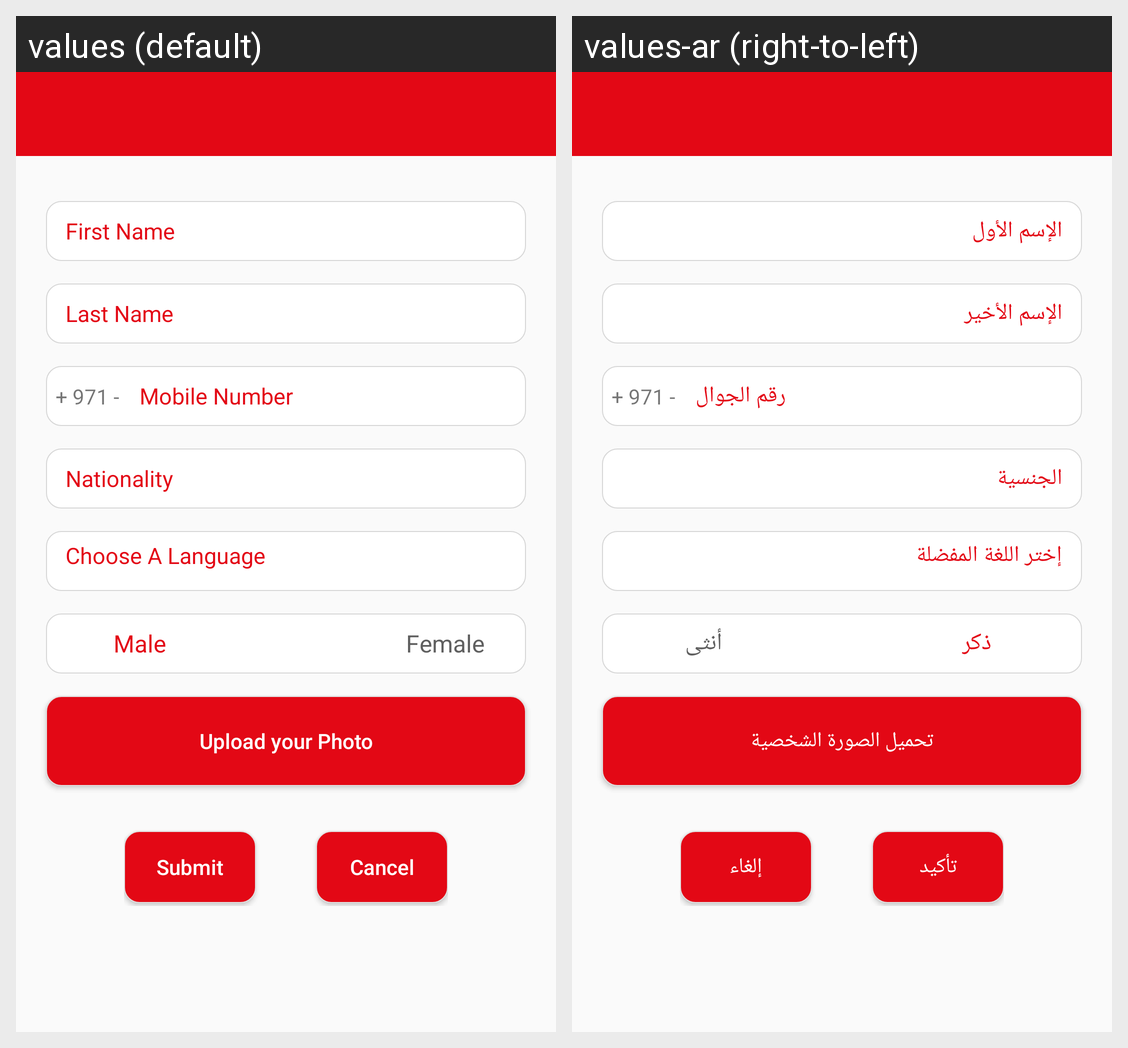

Strings drawn on this Android screen and how each of the app's shown locales translates them:
Android screen res/layout/activity_edit_profile_test.xml rendered under 2 locales, left to right: values (default), values-ar (right-to-left). Device: Nexus 5 (rendered at 1080×1920; each locale shown at half size, 540×960, under a caption strip naming it); theme AppTheme.Base.
Strings drawn on this screen, with the default value and each locale's value (text and hints the layout hard-codes, and strings that could not be matched under every locale, appear in the picture but are not listed):

Reg_FirstN
  values: First Name
  values-ar: الإسم الأول

Reg_LastN
  values: Last Name
  values-ar: الإسم الأخير

REg_Mobile
  values: Mobile Number
  values-ar: رقم الجوال

nationality
  values: Nationality
  values-ar: الجنسية

select_pref_lang
  values: Choose A Language
  values-ar: إختر اللغة المفضلة

reg_gender_male
  values: Male
  values-ar: ذكر

reg_gender_female
  values: Female
  values-ar: أنثى

reg_upload_photo
  values: Upload your Photo
  values-ar: تحميل الصورة الشخصية

Btn_Submit_txt
  values: Submit
  values-ar: تأكيد

cancel
  values: Cancel
  values-ar: إلغاء
